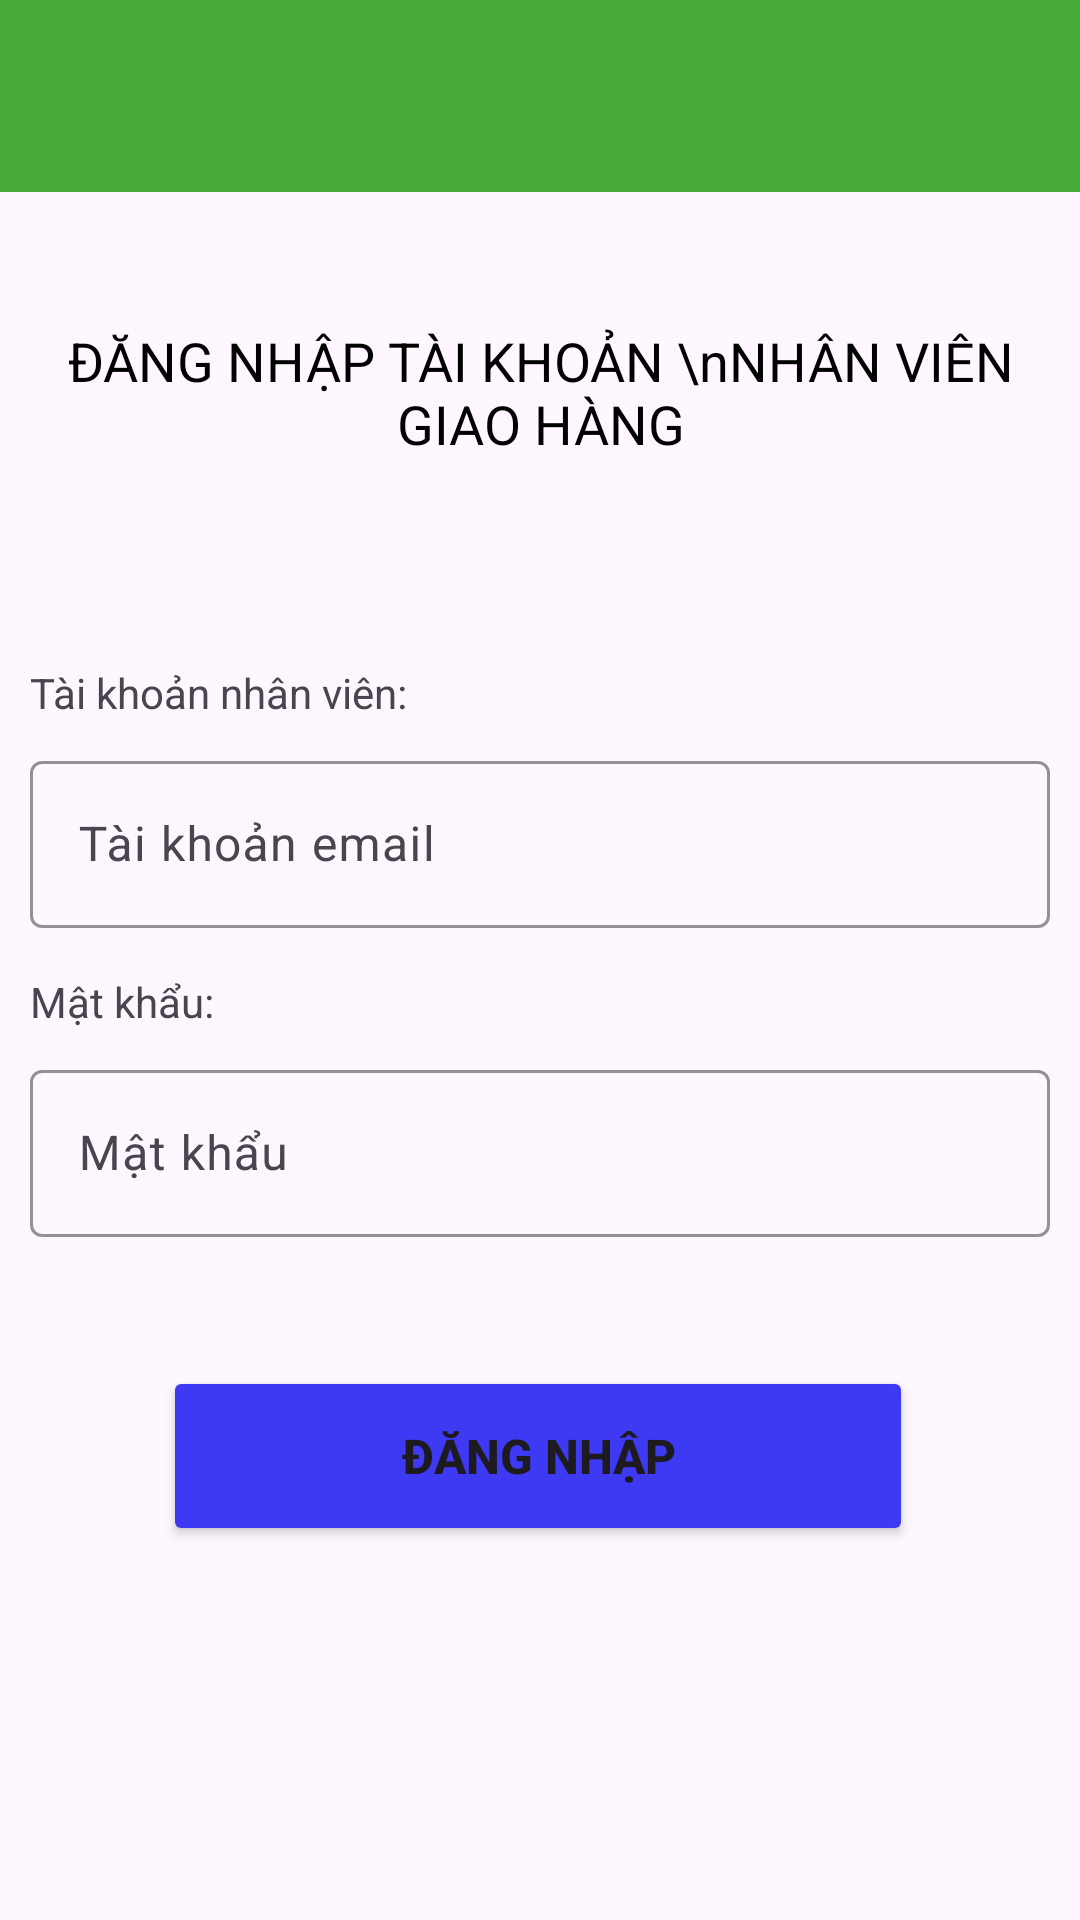

Produce the Android XML layout that renders to this screen, including the resource entries it uses.
<!-- AndroidManifest.xml: application theme Theme.Project_GHN -->
<!-- res/layout/activity_shipper_login.xml -->
<?xml version="1.0" encoding="utf-8"?>
<androidx.constraintlayout.widget.ConstraintLayout xmlns:android="http://schemas.android.com/apk/res/android"
    xmlns:app="http://schemas.android.com/apk/res-auto"
    xmlns:tools="http://schemas.android.com/tools"
    android:layout_width="match_parent"
    android:layout_height="match_parent"
    tools:context=".view.activity.ShipperLoginActivity">

    <androidx.appcompat.widget.Toolbar
        android:id="@+id/toolbar"
        android:layout_width="match_parent"
        android:layout_height="wrap_content"
        android:background="#48AA38"
        android:minHeight="?attr/actionBarSize"
        android:theme="?attr/actionBarTheme"
        app:layout_constraintEnd_toEndOf="parent"
        app:layout_constraintStart_toStartOf="parent"
        app:layout_constraintTop_toTopOf="parent" />


    <LinearLayout
        android:id="@+id/linearLayout"
        android:layout_width="match_parent"
        android:layout_height="wrap_content"
        android:layout_marginTop="44dp"
        android:gravity="center_horizontal"
        android:orientation="vertical"
        app:layout_constraintEnd_toEndOf="parent"
        app:layout_constraintHorizontal_bias="0.0"
        app:layout_constraintStart_toStartOf="parent"
        app:layout_constraintTop_toBottomOf="@+id/toolbar">

        <TextView
            android:layout_width="wrap_content"
            android:layout_height="match_parent"
            android:gravity="center"
            android:text="ĐĂNG NHẬP TÀI KHOẢN \nNHÂN VIÊN GIAO HÀNG"
            android:textColor="@color/black"
            android:textSize="18dp"
            android:textStyle="normal"
            app:layout_constraintBottom_toBottomOf="parent"
            app:layout_constraintTop_toTopOf="parent"
            tools:layout_editor_absoluteX="77dp" />
    </LinearLayout>

    <LinearLayout
        android:id="@+id/linearLayout2"
        android:layout_width="0dp"
        android:layout_marginHorizontal="10dp"
        android:layout_height="wrap_content"
        android:layout_marginTop="68dp"
        android:minWidth="200dp"
        android:orientation="vertical"
        app:layout_constraintEnd_toEndOf="parent"
        app:layout_constraintStart_toStartOf="parent"
        app:layout_constraintTop_toBottomOf="@+id/linearLayout">

        <TextView
            android:layout_width="wrap_content"
            android:layout_height="wrap_content"
            android:layout_marginBottom="8dp"
            android:text="Tài khoản nhân viên:" />

        <com.google.android.material.textfield.TextInputLayout
            style="@style/ThemeOverlay.Material3.TextInputEditText.OutlinedBox"
            android:layout_width="match_parent"
            android:layout_height="wrap_content"
            android:hint="Tài khoản email"
            app:boxStrokeColor="#48AA38"
            app:helperTextTextColor="#48AA38"
            app:hintTextColor="#48AA38">

            <com.google.android.material.textfield.TextInputEditText
                android:id="@+id/txtShipperCode"
                android:layout_width="match_parent"
                android:layout_height="wrap_content"

                />
        </com.google.android.material.textfield.TextInputLayout>

        <TextView
            android:layout_width="wrap_content"
            android:layout_height="wrap_content"
            android:layout_marginTop="15dp"
            android:layout_marginBottom="8dp"
            android:text="Mật khẩu:" />

        <com.google.android.material.textfield.TextInputLayout
            style="@style/ThemeOverlay.Material3.TextInputEditText.OutlinedBox"
            android:layout_width="match_parent"
            android:layout_height="wrap_content"
            android:hint="Mật khẩu"
            app:boxStrokeColor="#48AA38"
            app:helperTextTextColor="#48AA38"
            app:hintTextColor="#48AA38">

            <com.google.android.material.textfield.TextInputEditText
                android:layout_width="match_parent"
                android:layout_height="wrap_content"
                android:inputType="textPassword" />
        </com.google.android.material.textfield.TextInputLayout>
    </LinearLayout>

    <Button
        android:id="@+id/btnLoginShipper"
        android:layout_width="250dp"
        android:layout_height="60dp"
        android:layout_marginTop="24dp"
        android:backgroundTint="#3E3AF4"
        android:text="ĐĂNG NHẬP"
        android:textSize="16dp"
        android:textStyle="bold"
        app:layout_constraintBottom_toBottomOf="@id/progressBar"
        app:layout_constraintEnd_toEndOf="parent"
        app:layout_constraintHorizontal_bias="0.495"
        app:layout_constraintStart_toStartOf="parent"
        app:layout_constraintTop_toBottomOf="@+id/linearLayout2"
        app:layout_constraintVertical_bias="0.132" />

    <ProgressBar
        android:id="@+id/progressBar"
        style="?android:attr/progressBarStyleHorizontal"
        android:layout_width="match_parent"
        android:layout_height="wrap_content"
        app:layout_constraintBottom_toBottomOf="parent"
        android:visibility="gone"
        android:indeterminate="true" />
</androidx.constraintlayout.widget.ConstraintLayout>
<!-- resources referenced by this layout -->
<resources>
  <color name="black">#FF000000</color>
  <style name="Theme.Project_GHN" parent="Base.Theme.Project_GHN" />
  <style name="Base.Theme.Project_GHN" parent="Theme.Material3.DayNight.NoActionBar">
          
          
      </style>
</resources>
